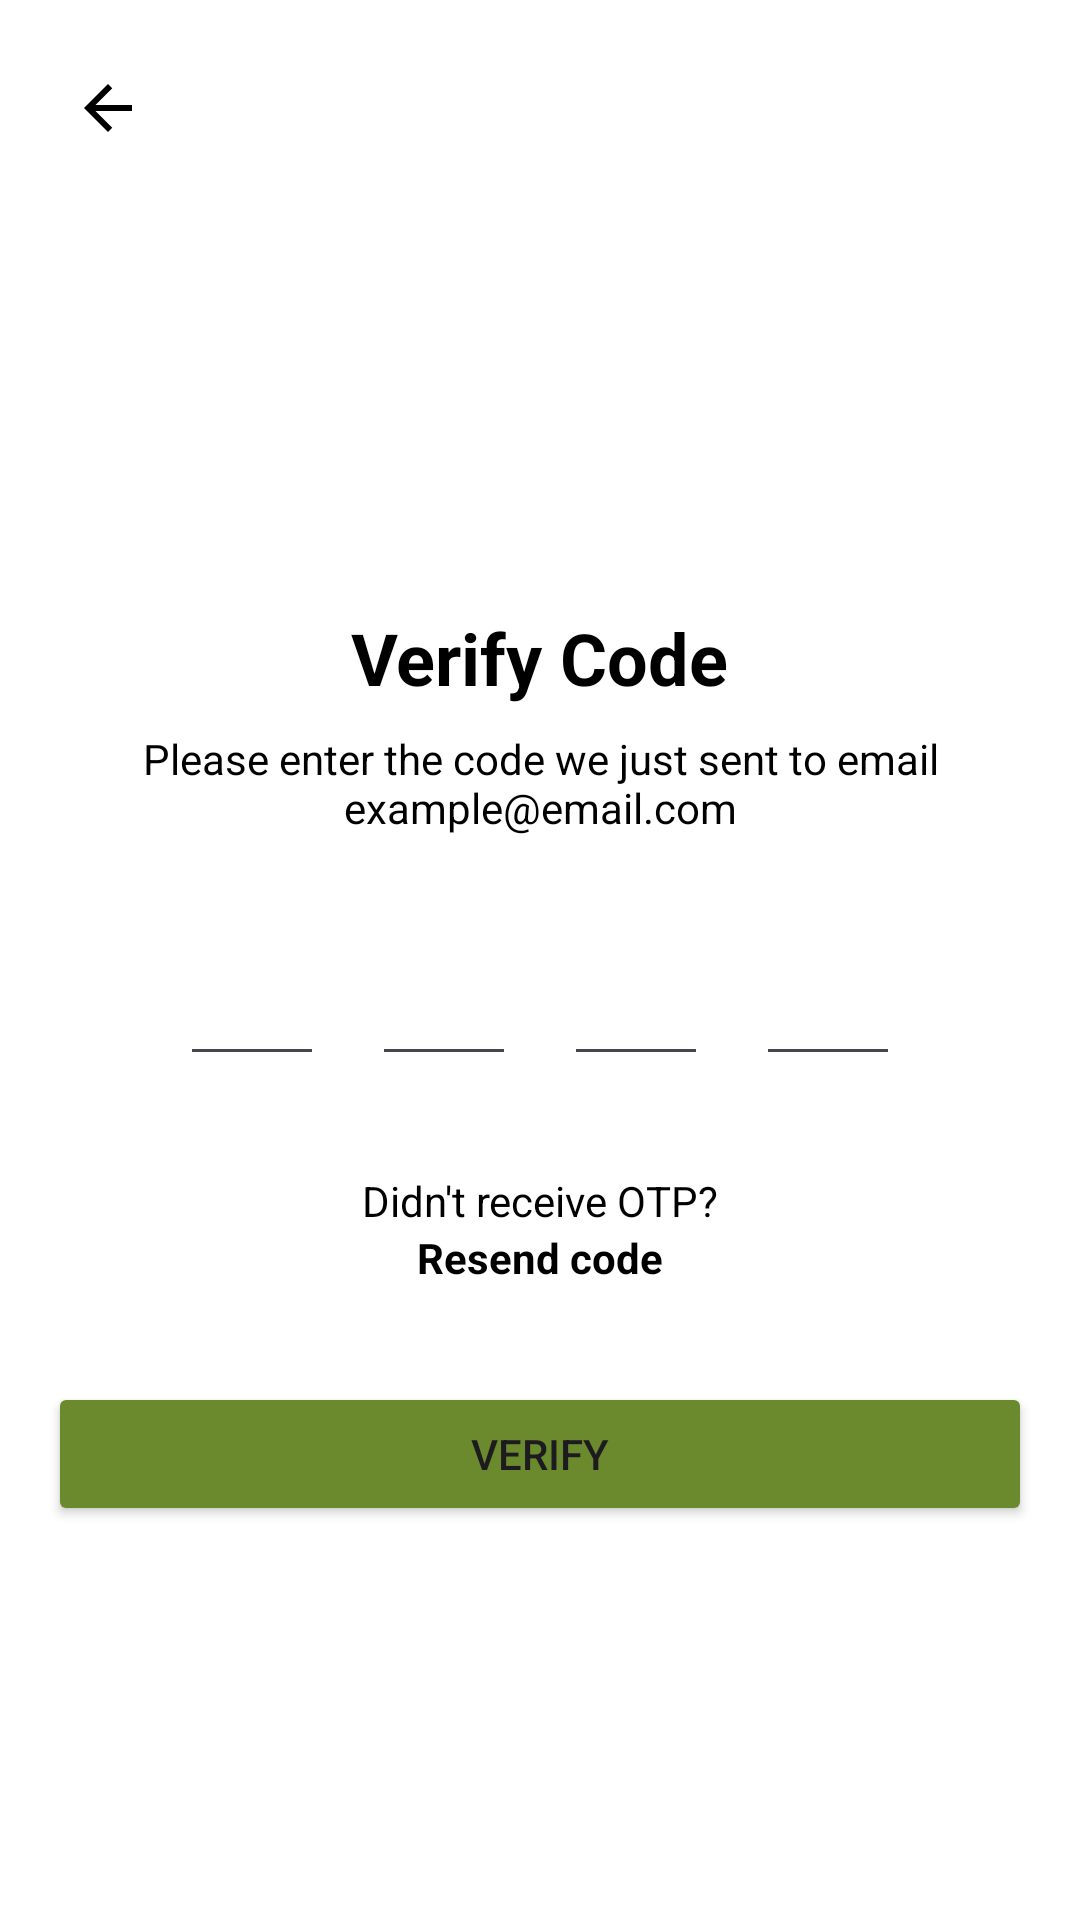

Android layout source for this screen:
<!-- AndroidManifest.xml: application theme Theme.NaturePlant -->
<!-- res/layout/activity_verification_code.xml -->
<?xml version="1.0" encoding="utf-8"?>
<RelativeLayout xmlns:android="http://schemas.android.com/apk/res/android"
    xmlns:tools="http://schemas.android.com/tools"
    android:layout_width="match_parent"
    android:layout_height="match_parent"
    android:background="@color/white"
    android:orientation="vertical"
    android:padding="8dp"
    tools:context=".ui.VerificationCodeActivity">

    <LinearLayout
        android:layout_width="match_parent"
        android:layout_height="match_parent"
        android:gravity="center_horizontal"
        android:orientation="vertical"
        android:padding="8dp">

        <ImageView
            android:id="@+id/backButton"
            android:layout_width="wrap_content"
            android:layout_height="wrap_content"
            android:layout_gravity="start"
            android:padding="8dp"
            android:src="@drawable/ic_arrow_back" />


        <LinearLayout
            android:layout_width="match_parent"
            android:layout_height="match_parent"
            android:gravity="center"
            android:orientation="vertical">

            <TextView
                android:layout_width="wrap_content"
                android:layout_height="wrap_content"
                android:layout_marginTop="32dp"
                android:text="Verify Code"
                android:textColor="@color/black"
                android:textSize="24sp"
                android:textStyle="bold" />

            <TextView
                android:layout_width="wrap_content"
                android:layout_height="wrap_content"
                android:layout_marginTop="8dp"
                android:gravity="center"
                android:text="Please enter the code we just sent to email example@email.com"
                android:textColor="@color/black" />

            <LinearLayout
                android:layout_width="match_parent"
                android:layout_height="wrap_content"
                android:layout_marginTop="32dp"
                android:gravity="center"
                android:orientation="horizontal">

                <EditText
                    android:id="@+id/otp_edit_text1"
                    android:layout_width="48dp"
                    android:layout_height="48dp"
                    android:gravity="center"
                    android:inputType="number"
                    android:maxLength="1" />

                <EditText
                    android:id="@+id/otp_edit_text2"
                    android:layout_width="48dp"
                    android:layout_height="48dp"
                    android:layout_marginStart="16dp"
                    android:gravity="center"
                    android:inputType="number"
                    android:maxLength="1" />

                <EditText
                    android:id="@+id/otp_edit_text3"
                    android:layout_width="48dp"
                    android:layout_height="48dp"
                    android:layout_marginStart="16dp"
                    android:gravity="center"
                    android:inputType="number"
                    android:maxLength="1" />

                <EditText
                    android:id="@+id/otp_edit_text4"
                    android:layout_width="48dp"
                    android:layout_height="48dp"
                    android:layout_marginStart="16dp"
                    android:gravity="center"
                    android:inputType="number"
                    android:maxLength="1" />

            </LinearLayout>

            <TextView
                android:layout_width="wrap_content"
                android:layout_height="wrap_content"
                android:layout_marginTop="32dp"
                android:text="Didn't receive OTP?"
                android:textColor="@color/black" />

            <TextView
                android:id="@+id/resend_code"
                android:layout_width="wrap_content"
                android:layout_height="wrap_content"
                android:text="Resend code"
                android:textColor="@color/black"
                android:textStyle="bold" />

            <Button
                android:id="@+id/verifyButton"
                android:layout_width="match_parent"
                android:layout_height="wrap_content"
                android:layout_marginTop="32dp"
                android:backgroundTint="@color/carts_green"
                android:text="Verify" />

        </LinearLayout>

    </LinearLayout>

    <ProgressBar
        android:id="@+id/progress_bar"
        android:layout_width="wrap_content"
        android:layout_height="wrap_content"
        android:layout_centerInParent="true"
        android:visibility="gone" />

</RelativeLayout>
<!-- resources referenced by this layout -->
<resources>
  <color name="black">#000000</color>
  <color name="carts_green">#6A8A2D</color>
  <color name="white">#FFFFFF</color>
  <!-- drawable ic_arrow_back (drawable) -->
  <?xml version="1.0" encoding="utf-8"?>
  <vector xmlns:android="http://schemas.android.com/apk/res/android"
      android:width="24dp"
      android:height="24dp"
      android:viewportWidth="24.0"
      android:viewportHeight="24.0">
      <path
          android:fillColor="#FF000000"
          android:pathData="M20,11H7.83l5.59,-5.59L12,4l-8,8 8,8 1.41,-1.41L7.83,13H20v-2z" />
  </vector>
  <style name="Theme.NaturePlant" parent="Theme.Material3.DayNight.NoActionBar">
          
          <item name="colorPrimary">@color/primary</item>
          <item name="colorOnPrimary">@color/on_primary</item>
          <item name="colorPrimaryContainer">@color/mint_green</item>
          
          
          <item name="colorSecondary">@color/secondary</item>
          <item name="colorOnSecondary">@color/on_secondary</item>
          
          
          <item name="android:statusBarColor">@color/white</item>
          <item name="android:windowLightStatusBar" tools:targetApi="m">true</item>
          
          
          <item name="android:windowBackground">@color/white</item>
      </style>
  <color name="primary">#6A8A2D</color>
  <color name="on_primary">#FFFFFF</color>
  <color name="mint_green">#81C784</color>
  <color name="secondary">#03DAC6</color>
  <color name="on_secondary">#000000</color>
</resources>
